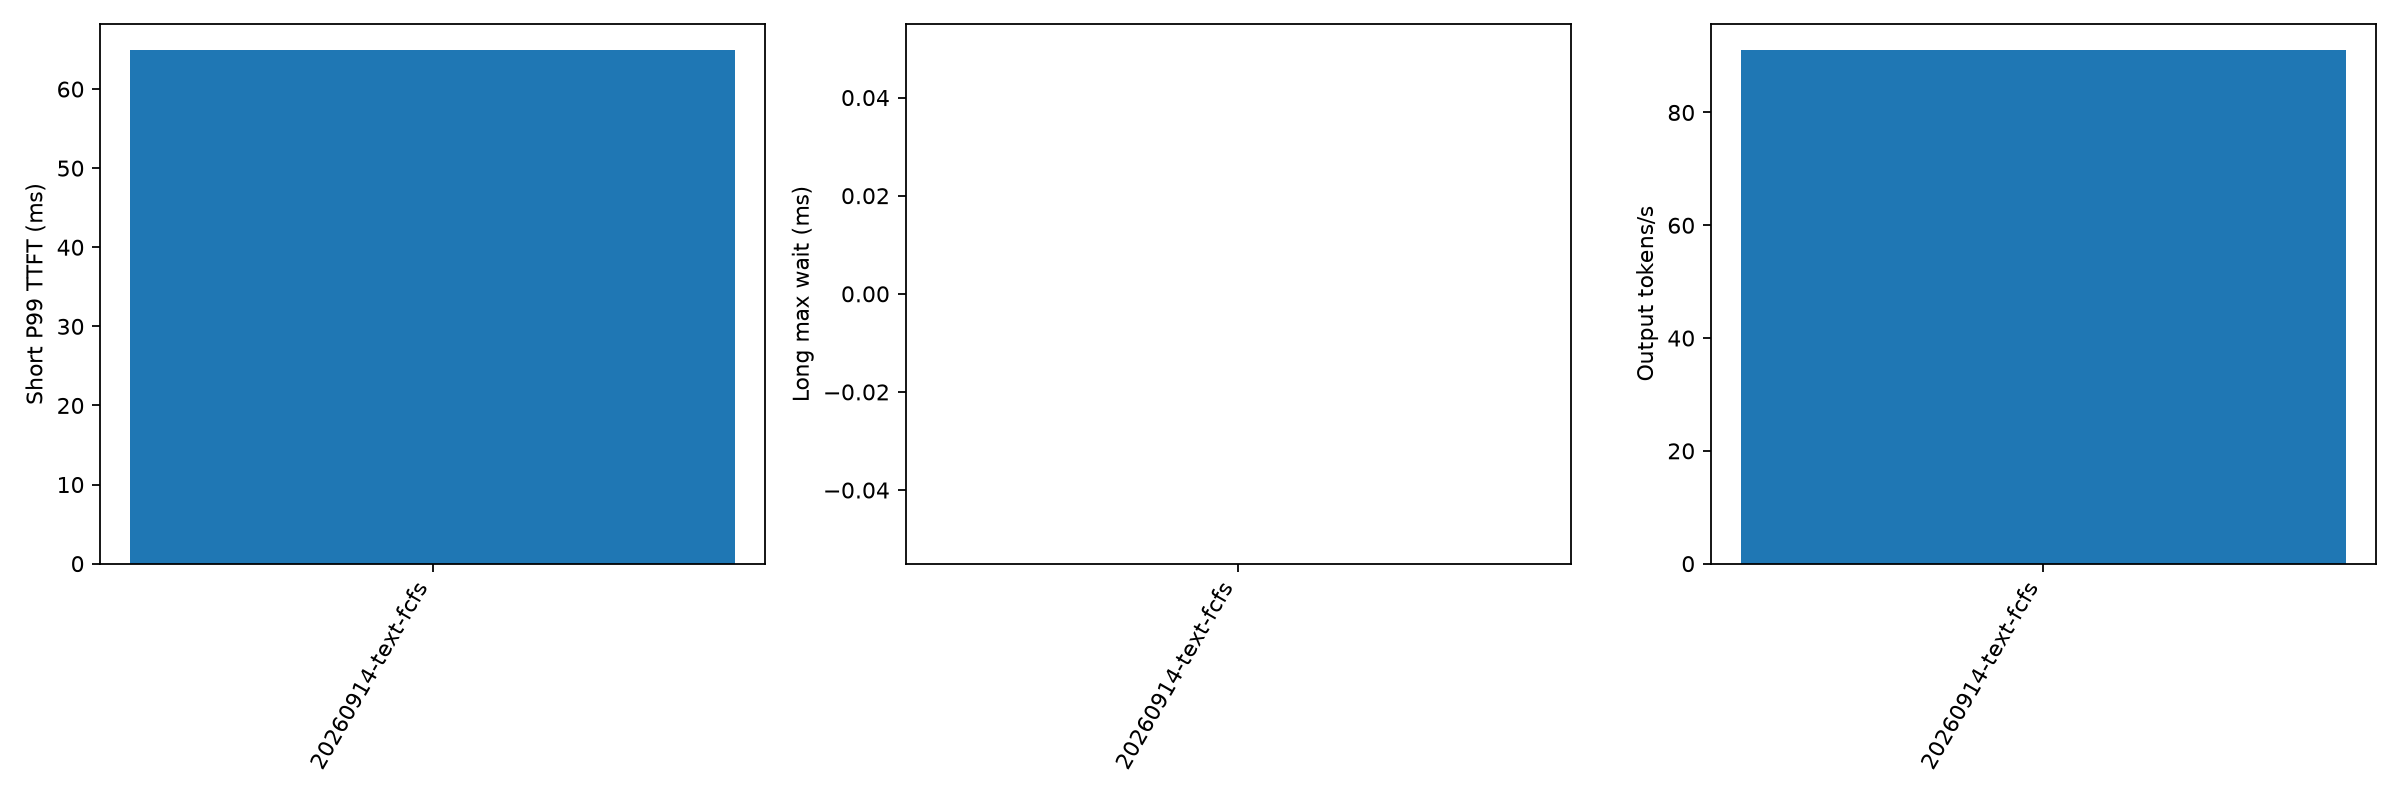

Data behind this chart, as committed beside it:
aging_ms, cache_hit_rate, candidate_limit, duration_s, export_error, failed, forced_stop, long_missing_server_record, long_not_admitted, long_wait_lower_bound_max_ms, long_wait_max_ms, no_client_record, output_tokens_per_s, planned, policy, policy_fallback_calls, prefill_total_admission_wall_ms_p99, prefill_total_admission_wall_ms_sum, prefill_total_calls, prefill_total_cpu_ms_p99, prefill_total_cpu_ms_sum, prefill_total_scoring_wall_ms_p99, prefill_total_scoring_wall_ms_sum, prefill_total_wall_ms_p99
500.0, 0.4, 64, 5.673, , 0, False, 0, 0, , , 0, 91.13, 3, fcfs, 0, 0.259, 0.451, 3, 21.39, 23.98, 0.0, 0.0, 21.39
